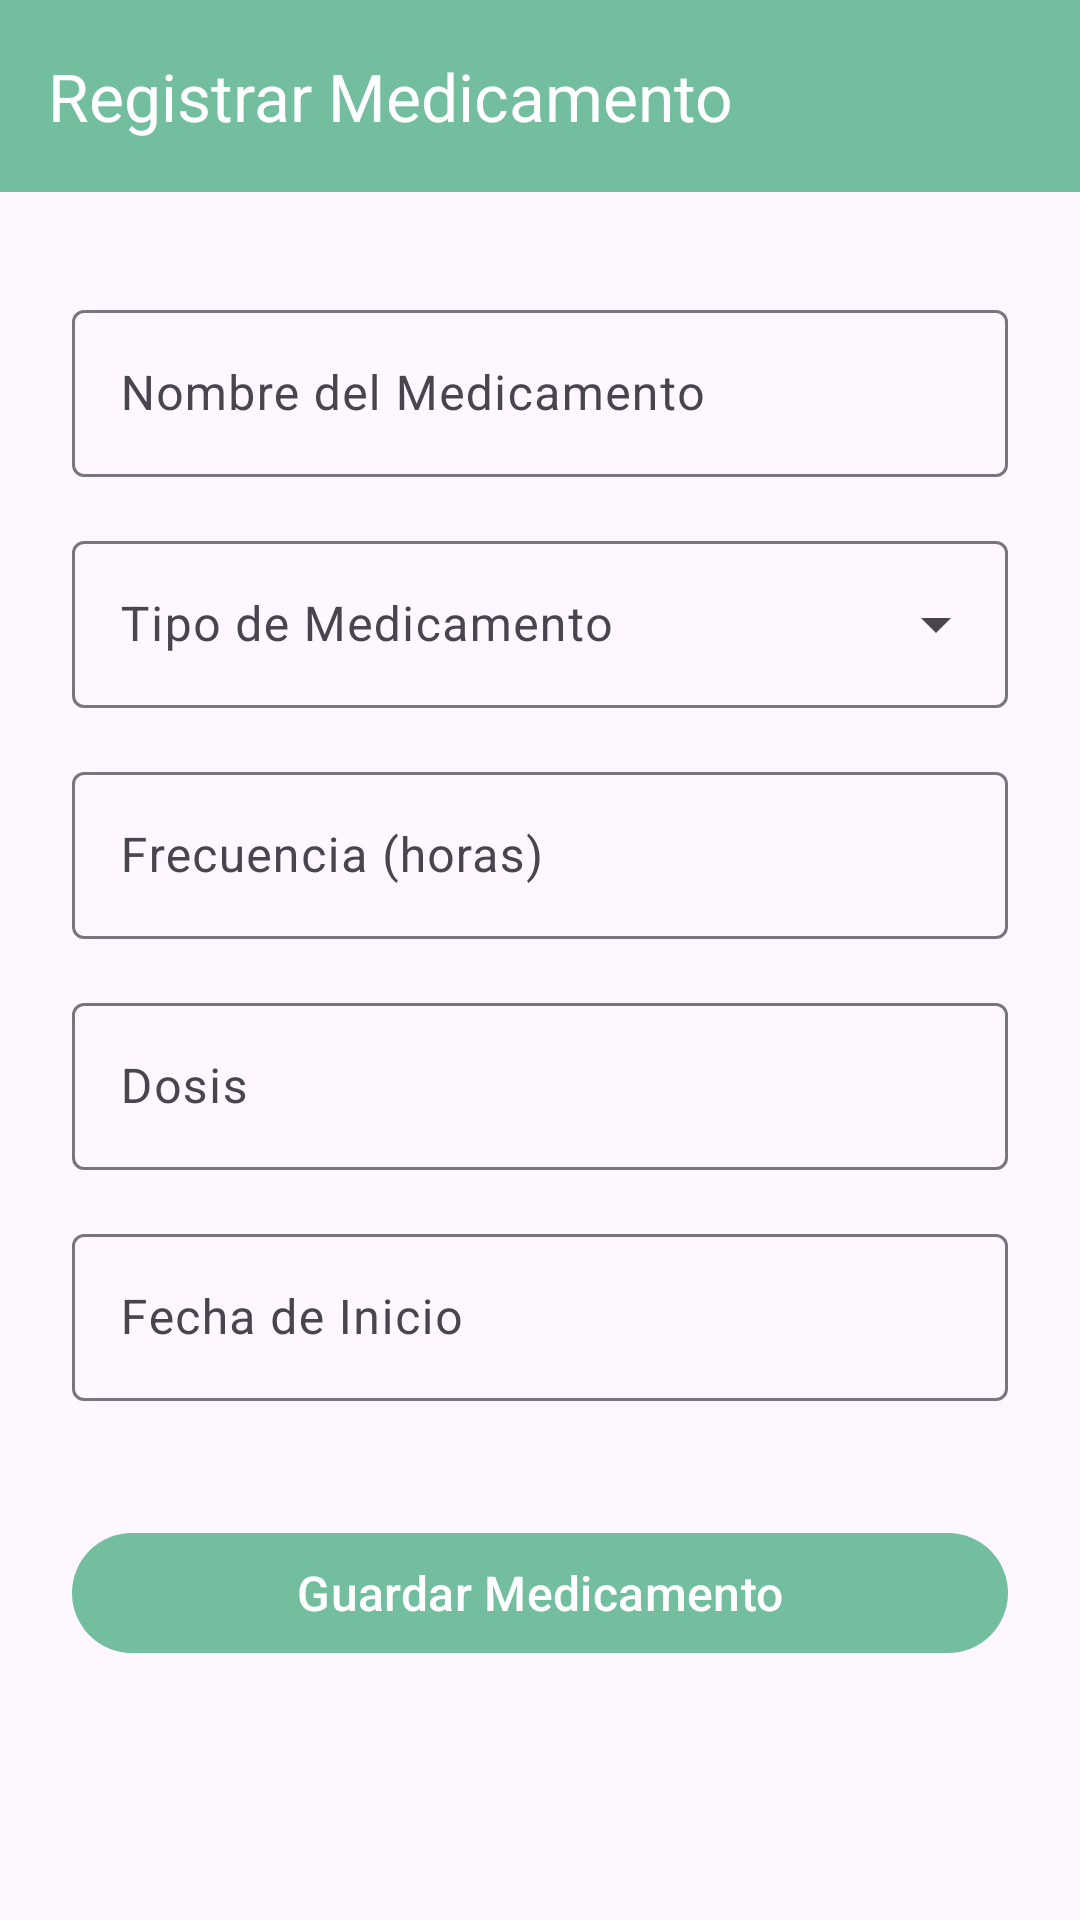

The Android layout XML behind this screen, and the referenced resources:
<!-- AndroidManifest.xml: application theme Base.Theme.TELEHEALTH -->
<!-- res/layout/activity_registro_medicamento.xml -->
<?xml version="1.0" encoding="utf-8"?>
<androidx.constraintlayout.widget.ConstraintLayout xmlns:android="http://schemas.android.com/apk/res/android"
    xmlns:app="http://schemas.android.com/apk/res-auto"
    xmlns:tools="http://schemas.android.com/tools"
    android:id="@+id/main"
    android:layout_width="match_parent"
    android:layout_height="match_parent"
    android:fitsSystemWindows="true"
    tools:context=".RegistroMedicamentoActivity">

    

    <com.google.android.material.appbar.MaterialToolbar
        android:id="@+id/toolbar"
        android:layout_width="0dp"
        android:layout_height="?attr/actionBarSize"
        android:background="?attr/colorPrimary"
        android:theme="@style/ThemeOverlay.Material3.Dark.ActionBar"
        app:title="Registrar Medicamento"
        app:navigationIcon="@drawable/arrow_back_ios_24px"
        app:layout_constraintTop_toTopOf="parent"
        app:layout_constraintStart_toStartOf="parent"
        app:layout_constraintEnd_toEndOf="parent" />

    <ScrollView
        android:layout_width="0dp"
        android:layout_height="0dp"
        android:layout_marginTop="10dp"
        app:layout_constraintTop_toBottomOf="@id/toolbar"
        app:layout_constraintBottom_toBottomOf="parent"
        app:layout_constraintStart_toStartOf="parent"
        app:layout_constraintEnd_toEndOf="parent">
        

        <LinearLayout
            android:layout_width="match_parent"
            android:layout_height="wrap_content"
            android:orientation="vertical"
            android:padding="24dp">

            
            <com.google.android.material.textfield.TextInputLayout
                android:layout_width="match_parent"
                android:layout_height="wrap_content"
                android:layout_marginBottom="16dp"
                android:hint="Nombre del Medicamento"
                style="@style/Widget.Material3.TextInputLayout.OutlinedBox">

                <com.google.android.material.textfield.TextInputEditText
                    android:id="@+id/etMedicineName"
                    android:layout_width="match_parent"
                    android:layout_height="wrap_content"
                    android:inputType="textCapWords" />

            </com.google.android.material.textfield.TextInputLayout>

            
            <com.google.android.material.textfield.TextInputLayout
                android:layout_width="match_parent"
                android:layout_height="wrap_content"
                android:layout_marginBottom="16dp"
                android:hint="Tipo de Medicamento"
                style="@style/Widget.Material3.TextInputLayout.OutlinedBox.ExposedDropdownMenu">

                <AutoCompleteTextView
                    android:id="@+id/spinnerMedicineType"
                    android:layout_width="match_parent"
                    android:layout_height="wrap_content"
                    android:inputType="none" />

            </com.google.android.material.textfield.TextInputLayout>

            
            <com.google.android.material.textfield.TextInputLayout
                android:layout_width="match_parent"
                android:layout_height="wrap_content"
                android:layout_marginBottom="16dp"
                android:hint="Frecuencia (horas)"
                style="@style/Widget.Material3.TextInputLayout.OutlinedBox">

                <com.google.android.material.textfield.TextInputEditText
                    android:id="@+id/etFrequency"
                    android:layout_width="match_parent"
                    android:layout_height="wrap_content"
                    android:inputType="number" />

            </com.google.android.material.textfield.TextInputLayout>

            
            <com.google.android.material.textfield.TextInputLayout
                android:layout_width="match_parent"
                android:layout_height="wrap_content"
                android:layout_marginBottom="16dp"
                android:hint="Dosis"
                style="@style/Widget.Material3.TextInputLayout.OutlinedBox">

                <com.google.android.material.textfield.TextInputEditText
                    android:id="@+id/etDose"
                    android:layout_width="match_parent"
                    android:layout_height="wrap_content"
                    android:inputType="text" />

            </com.google.android.material.textfield.TextInputLayout>

            
            <com.google.android.material.textfield.TextInputLayout
                android:layout_width="match_parent"
                android:layout_height="wrap_content"
                android:layout_marginBottom="16dp"
                android:hint="Fecha de Inicio"
                style="@style/Widget.Material3.TextInputLayout.OutlinedBox">

                <com.google.android.material.textfield.TextInputEditText
                    android:id="@+id/etStartDate"
                    android:layout_width="match_parent"
                    android:layout_height="wrap_content"
                    android:clickable="true"
                    android:focusable="false"
                    app:endIconMode="custom"
                    app:endIconDrawable="@drawable/outline_calendar_clock_24" />

            </com.google.android.material.textfield.TextInputLayout>

            
            <com.google.android.material.button.MaterialButton
                android:id="@+id/btnSaveMedicine"
                android:layout_width="match_parent"
                android:layout_height="wrap_content"
                android:layout_marginTop="24dp"
                android:text="Guardar Medicamento"
                android:textSize="16sp"
                style="@style/Widget.Material3.Button" />

        </LinearLayout>
    </ScrollView>


</androidx.constraintlayout.widget.ConstraintLayout>
<!-- resources referenced by this layout -->
<resources>
  <style name="Base.Theme.TELEHEALTH" parent="Theme.Material3.DayNight.NoActionBar">
          
          <item name="colorPrimary">#F16ABB9A</item>
          <item name="android:statusBarColor">@color/green_main</item>
      </style>
  <color name="green_main">#4CCE89</color>
</resources>
